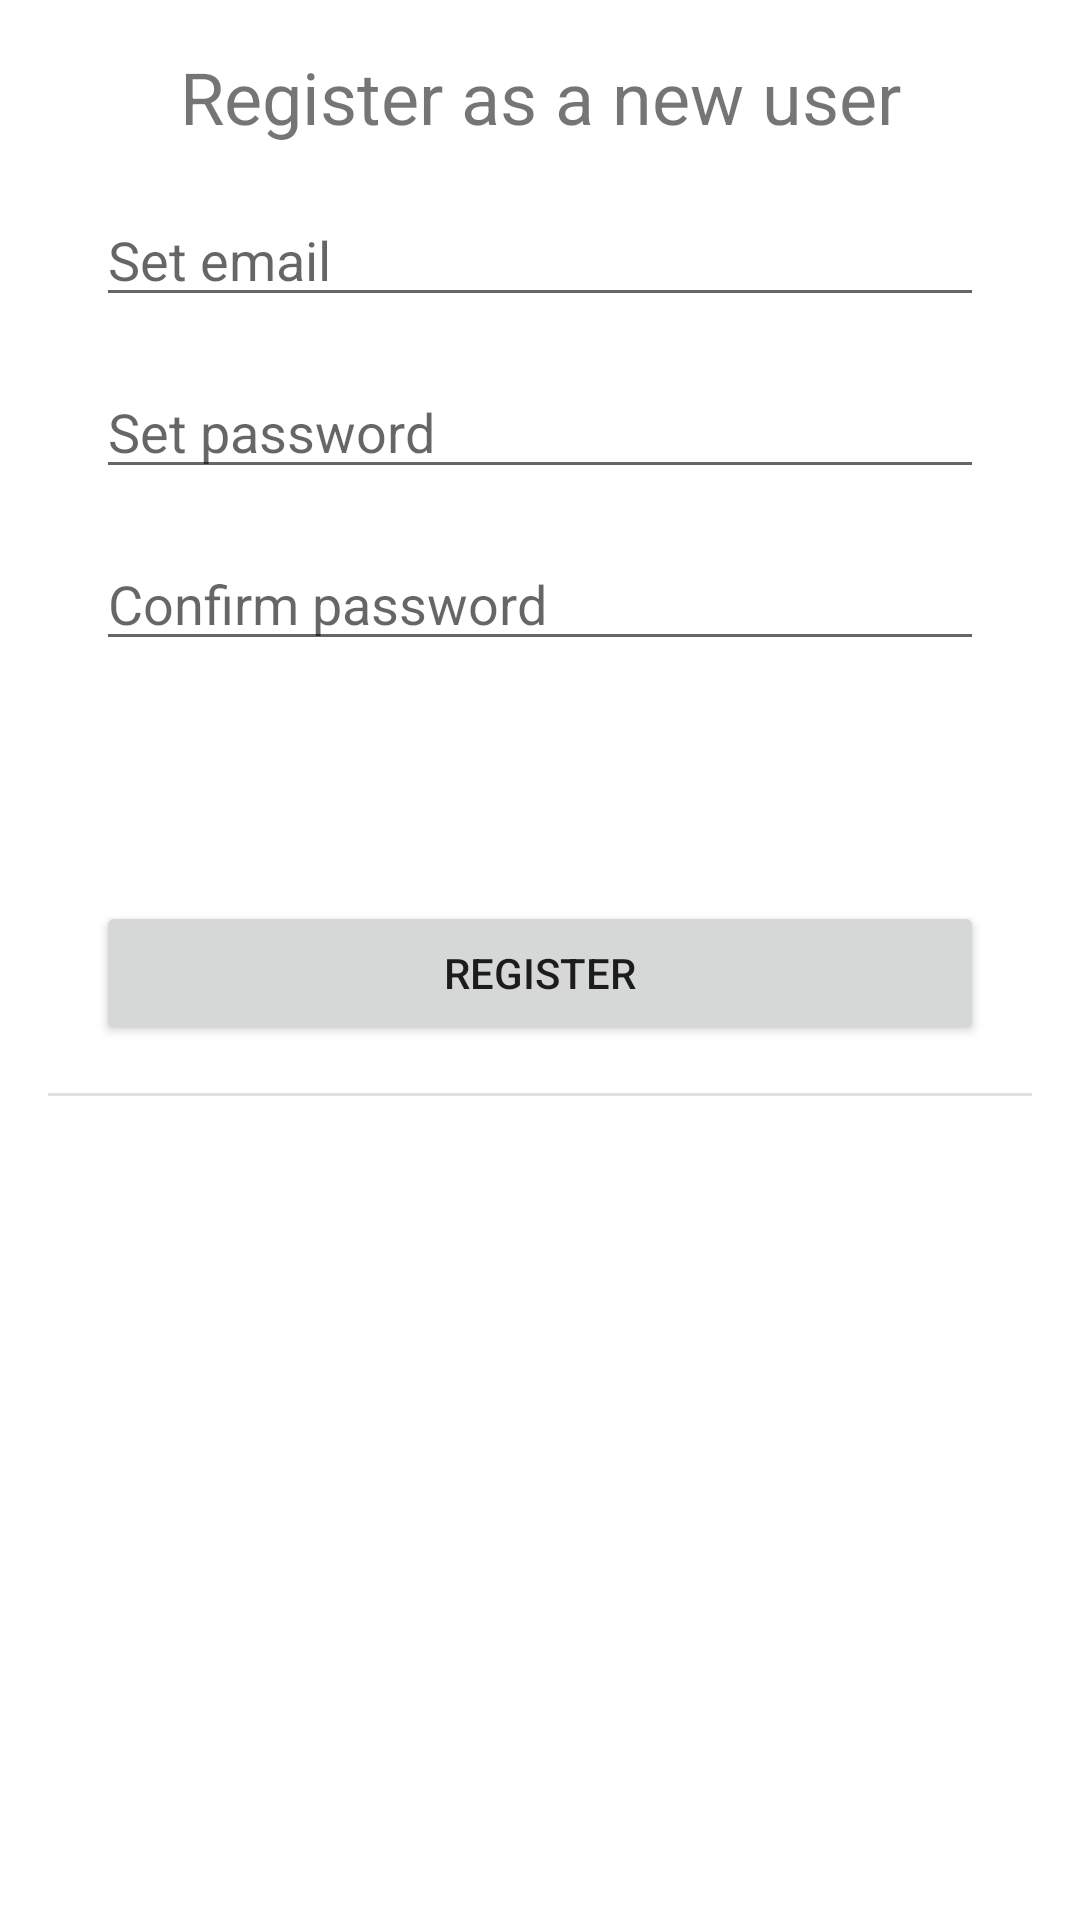

Android layout source for this screen:
<!-- AndroidManifest.xml: application theme Theme.Travelling -->
<!-- res/layout/fragment_registration.xml -->
<?xml version="1.0" encoding="utf-8"?>
<layout xmlns:android="http://schemas.android.com/apk/res/android"
    xmlns:app="http://schemas.android.com/apk/res-auto"
    xmlns:tools="http://schemas.android.com/tools"
    tools:context=".ui.registration.RegistrationFragment">

    <androidx.constraintlayout.widget.ConstraintLayout
        android:layout_width="match_parent"
        android:layout_height="match_parent">

        <TextView
            android:id="@+id/tv_header"
            android:layout_width="0dp"
            android:layout_height="wrap_content"
            android:layout_marginStart="@dimen/margin_32"
            android:layout_marginTop="@dimen/margin_16"
            android:layout_marginEnd="@dimen/margin_32"
            android:gravity="center"
            android:text="@string/reg_as_new_user"
            android:textSize="@dimen/text_size_24"
            app:layout_constraintEnd_toEndOf="parent"
            app:layout_constraintStart_toStartOf="parent"
            app:layout_constraintTop_toTopOf="parent" />

        <EditText
            android:id="@+id/reg_email"
            android:layout_width="0dp"
            android:layout_height="wrap_content"
            android:layout_marginStart="@dimen/margin_32"
            android:layout_marginTop="@dimen/margin_16"
            android:layout_marginEnd="@dimen/margin_32"
            android:ems="10"
            android:hint="@string/set_em"
            android:inputType="text"
            app:layout_constraintEnd_toEndOf="parent"
            app:layout_constraintStart_toStartOf="parent"
            app:layout_constraintTop_toBottomOf="@+id/tv_header" />

        <EditText
            android:id="@+id/reg_password"
            android:layout_width="0dp"
            android:layout_height="wrap_content"
            android:layout_marginStart="@dimen/margin_32"
            android:layout_marginTop="@dimen/margin_16"
            android:layout_marginEnd="@dimen/margin_32"
            android:ems="10"
            android:hint="@string/set_pw"
            android:inputType="textPassword"
            app:layout_constraintEnd_toEndOf="parent"
            app:layout_constraintStart_toStartOf="parent"
            app:layout_constraintTop_toBottomOf="@+id/reg_email" />

        <EditText
            android:id="@+id/reg_confirm_password"
            android:layout_width="0dp"
            android:layout_height="wrap_content"
            android:layout_marginStart="32dp"
            android:layout_marginTop="16dp"
            android:layout_marginEnd="32dp"
            android:ems="10"
            android:hint="@string/confirm_pw"
            android:inputType="textPassword"
            app:layout_constraintEnd_toEndOf="parent"
            app:layout_constraintStart_toStartOf="parent"
            app:layout_constraintTop_toBottomOf="@+id/reg_password" />

        <View
            android:id="@+id/divider"
            android:layout_width="match_parent"
            android:layout_height="1dp"
            android:layout_marginStart="16dp"
            android:layout_marginTop="16dp"
            android:layout_marginEnd="16dp"
            android:background="?android:attr/listDivider"
            app:layout_constraintEnd_toEndOf="parent"
            app:layout_constraintStart_toStartOf="parent"
            app:layout_constraintTop_toBottomOf="@+id/btnReg" />

        <Button
            android:id="@+id/btnReg"
            android:layout_width="0dp"
            android:layout_height="wrap_content"
            android:layout_marginStart="@dimen/margin_32"
            android:layout_marginTop="80dp"
            android:layout_marginEnd="@dimen/margin_32"
            android:text="@string/reg_label"
            app:layout_constraintEnd_toEndOf="parent"
            app:layout_constraintHorizontal_bias="0.0"
            app:layout_constraintStart_toStartOf="parent"
            app:layout_constraintTop_toBottomOf="@+id/reg_confirm_password" />

    </androidx.constraintlayout.widget.ConstraintLayout>
</layout>
<!-- resources referenced by this layout -->
<resources>
  <dimen name="margin_16">16dp</dimen>
  <dimen name="margin_32">32dp</dimen>
  <dimen name="text_size_24">24sp</dimen>
  <string name="confirm_pw">Confirm password</string>
  <string name="reg_as_new_user">Register as a new user</string>
  <string name="reg_label">Register</string>
  <string name="set_em">Set email</string>
  <string name="set_pw">Set password</string>
  <style name="Theme.Travelling" parent="Theme.MaterialComponents.DayNight.DarkActionBar">
          
          <item name="colorPrimary">@color/purple_500</item>
          <item name="colorPrimaryVariant">@color/purple_700</item>
          <item name="colorOnPrimary">@color/white</item>
          
          <item name="colorSecondary">@color/teal_200</item>
          <item name="colorSecondaryVariant">@color/teal_700</item>
          <item name="colorOnSecondary">@color/black</item>
          
          <item name="android:statusBarColor" tools:targetApi="l">?attr/colorPrimaryVariant</item>
          
      </style>
  <!-- not gathered from this repository: default colours our renderer supplied (Android Studio template values) -->
  <color name="purple_500">#FF6200EE</color>
  <color name="purple_700">#FF3700B3</color>
  <color name="teal_200">#FF03DAC5</color>
  <color name="teal_700">#FF018786</color>
  <color name="black">#FF000000</color>
  <color name="white">#FFFFFFFF</color>
</resources>
